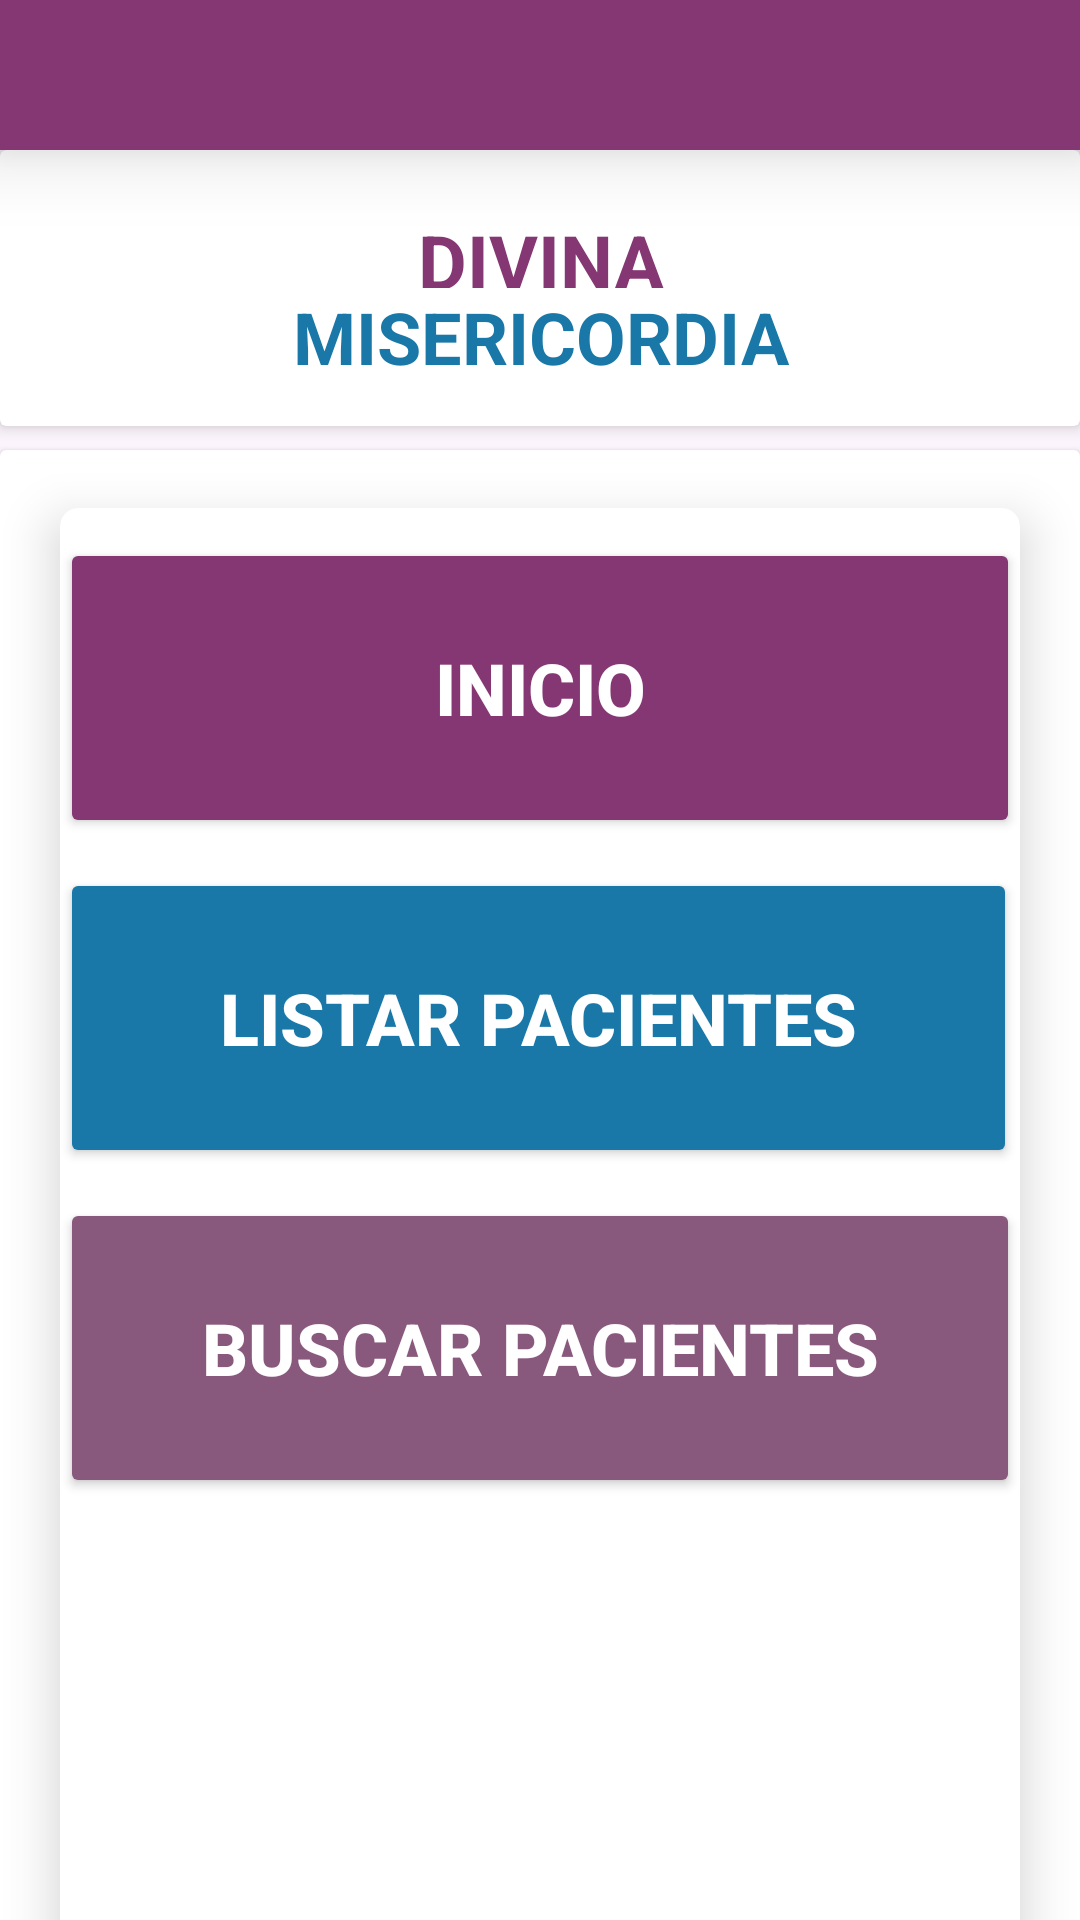

Write the Android layout XML for this screen, with the resource values it uses.
<!-- AndroidManifest.xml: application theme Theme.App_DivinaMisericordia -->
<!-- res/layout/activity_administrativa.xml -->
<?xml version="1.0" encoding="utf-8"?>
<LinearLayout xmlns:android="http://schemas.android.com/apk/res/android"
    xmlns:app="http://schemas.android.com/apk/res-auto"
    xmlns:tools="http://schemas.android.com/tools"
    android:layout_width="match_parent"
    android:layout_height="match_parent"
    android:orientation="vertical"
    tools:context=".administrativaPacientes">


    <include
        layout="@layout/componentes" />

    <androidx.cardview.widget.CardView
        android:layout_width="match_parent"
        android:layout_height="541dp">

        <androidx.constraintlayout.widget.ConstraintLayout
            android:layout_width="match_parent"
            android:layout_height="545dp">

            <androidx.cardview.widget.CardView
                android:layout_width="320dp"
                android:layout_height="488dp"
                app:cardCornerRadius="6dp"
                app:cardElevation="10dp"
                app:layout_constraintBottom_toBottomOf="parent"
                app:layout_constraintEnd_toEndOf="parent"
                app:layout_constraintStart_toStartOf="parent"
                app:layout_constraintTop_toTopOf="parent"
                app:layout_constraintVertical_bias="0.34">

                <ScrollView
                    android:layout_width="match_parent"
                    android:layout_height="match_parent">

                    <LinearLayout
                        android:layout_width="match_parent"
                        android:layout_height="wrap_content"
                        android:orientation="vertical">

                        <Button
                            android:id="@+id/btnregresar"
                            android:layout_width="match_parent"
                            android:layout_height="100dp"
                            android:layout_marginTop="10sp"
                            android:backgroundTint="#853773 "
                            android:text="Inicio"
                            android:textAlignment="center"
                            android:textColor="#FFFFFF"
                            android:textSize="24sp"
                            android:textStyle="bold"
                            app:cornerRadius="10dp"
                            app:icon="?attr/actionModeCloseDrawable"
                            app:iconSize="45dp"
                            app:iconTint="#FFFFFF" />

                        <Button
                            android:id="@+id/btnlistar"
                            android:layout_width="319dp"
                            android:layout_height="100dp"
                            android:layout_marginTop="10sp"
                            android:backgroundTint=" #1978a7 "
                            android:text="Listar Pacientes"
                            android:textAlignment="center"
                            android:textColor="#FFFFFF"
                            android:textSize="24sp"
                            android:textStyle="bold"
                            app:cornerRadius="10dp"
                            app:icon="?attr/actionModePasteDrawable"
                            app:iconSize="45dp"
                            app:iconTint="#FFFFFF" />

                        <Button
                            android:id="@+id/btnregistrarusu"
                            android:layout_width="320dp"
                            android:layout_height="100dp"
                            android:layout_marginTop="10sp"
                            android:backgroundTint="#88587d "
                            android:text="Buscar Pacientes"
                            android:textAlignment="center"
                            android:textColor="#FFFFFF"
                            android:textSize="24sp"
                            android:textStyle="bold"
                            app:cornerRadius="10dp"
                            app:icon="?android:attr/actionModeFindDrawable"
                            app:iconSize="45dp"
                            app:iconTint="#FFFFFF" />

                    </LinearLayout>
                </ScrollView>

            </androidx.cardview.widget.CardView>
        </androidx.constraintlayout.widget.ConstraintLayout>
    </androidx.cardview.widget.CardView>

</LinearLayout>
<!-- res/layout/componentes.xml (included above) -->
<?xml version="1.0" encoding="utf-8"?>
<LinearLayout xmlns:android="http://schemas.android.com/apk/res/android"
    xmlns:app="http://schemas.android.com/apk/res-auto"
    android:layout_width="match_parent"
    android:layout_height="150dp"
    android:orientation="vertical">

    <androidx.cardview.widget.CardView
        android:layout_width="match_parent"
        android:layout_height="50dp"
        app:cardBackgroundColor="#853773"
        app:cardCornerRadius="0dp"
        app:cardElevation="15dp"/>

    <androidx.cardview.widget.CardView
        android:layout_width="match_parent"
        android:layout_height="92dp"
        app:cardElevation="4dp"
        app:contentPaddingTop="10sp">

        <androidx.constraintlayout.widget.ConstraintLayout
            android:layout_width="match_parent"
            android:layout_height="match_parent">

            <ImageView
                android:id="@+id/imageView9"
                android:layout_width="wrap_content"
                android:layout_height="67dp"
                app:layout_constraintBottom_toBottomOf="parent"
                app:layout_constraintStart_toStartOf="parent"
                app:layout_constraintTop_toTopOf="parent"
                app:srcCompat="@drawable/logoapp" />
        </androidx.constraintlayout.widget.ConstraintLayout>

        <LinearLayout
            android:layout_width="match_parent"
            android:layout_height="62dp"
            android:orientation="vertical"
            android:paddingTop="10sp">

            <TextView
                android:id="@+id/textView6"
                android:layout_width="match_parent"
                android:layout_height="69dp"
                android:layout_weight="1"
                android:drawablePadding="-50dp"
                android:gravity="center"
                android:text="DIVINA"
                android:textAlignment="center"
                android:textColor="#853773"
                android:textSize="25sp"
                android:textStyle="bold" />

            <TextView
                android:id="@+id/textView7"
                android:layout_width="match_parent"
                android:layout_height="69dp"
                android:layout_weight="1"
                android:drawablePadding="-50dp"
                android:gravity="center"
                android:text="MISERICORDIA"
                android:textAlignment="center"
                android:textColor="#1978a7"
                android:textSize="24sp"
                android:textStyle="bold" />

        </LinearLayout>

    </androidx.cardview.widget.CardView>

</LinearLayout>
<!-- resources referenced by this layout -->
<resources>
  <style name="Theme.App_DivinaMisericordia" parent="Base.Theme.App_DivinaMisericordia" />
  <style name="Base.Theme.App_DivinaMisericordia" parent="Theme.Material3.DayNight.NoActionBar">
          
          
          <item name="android:statusBarColor">@color/colorStatusBar</item>
  
      </style>
  <color name="colorStatusBar">#853773</color>
</resources>
